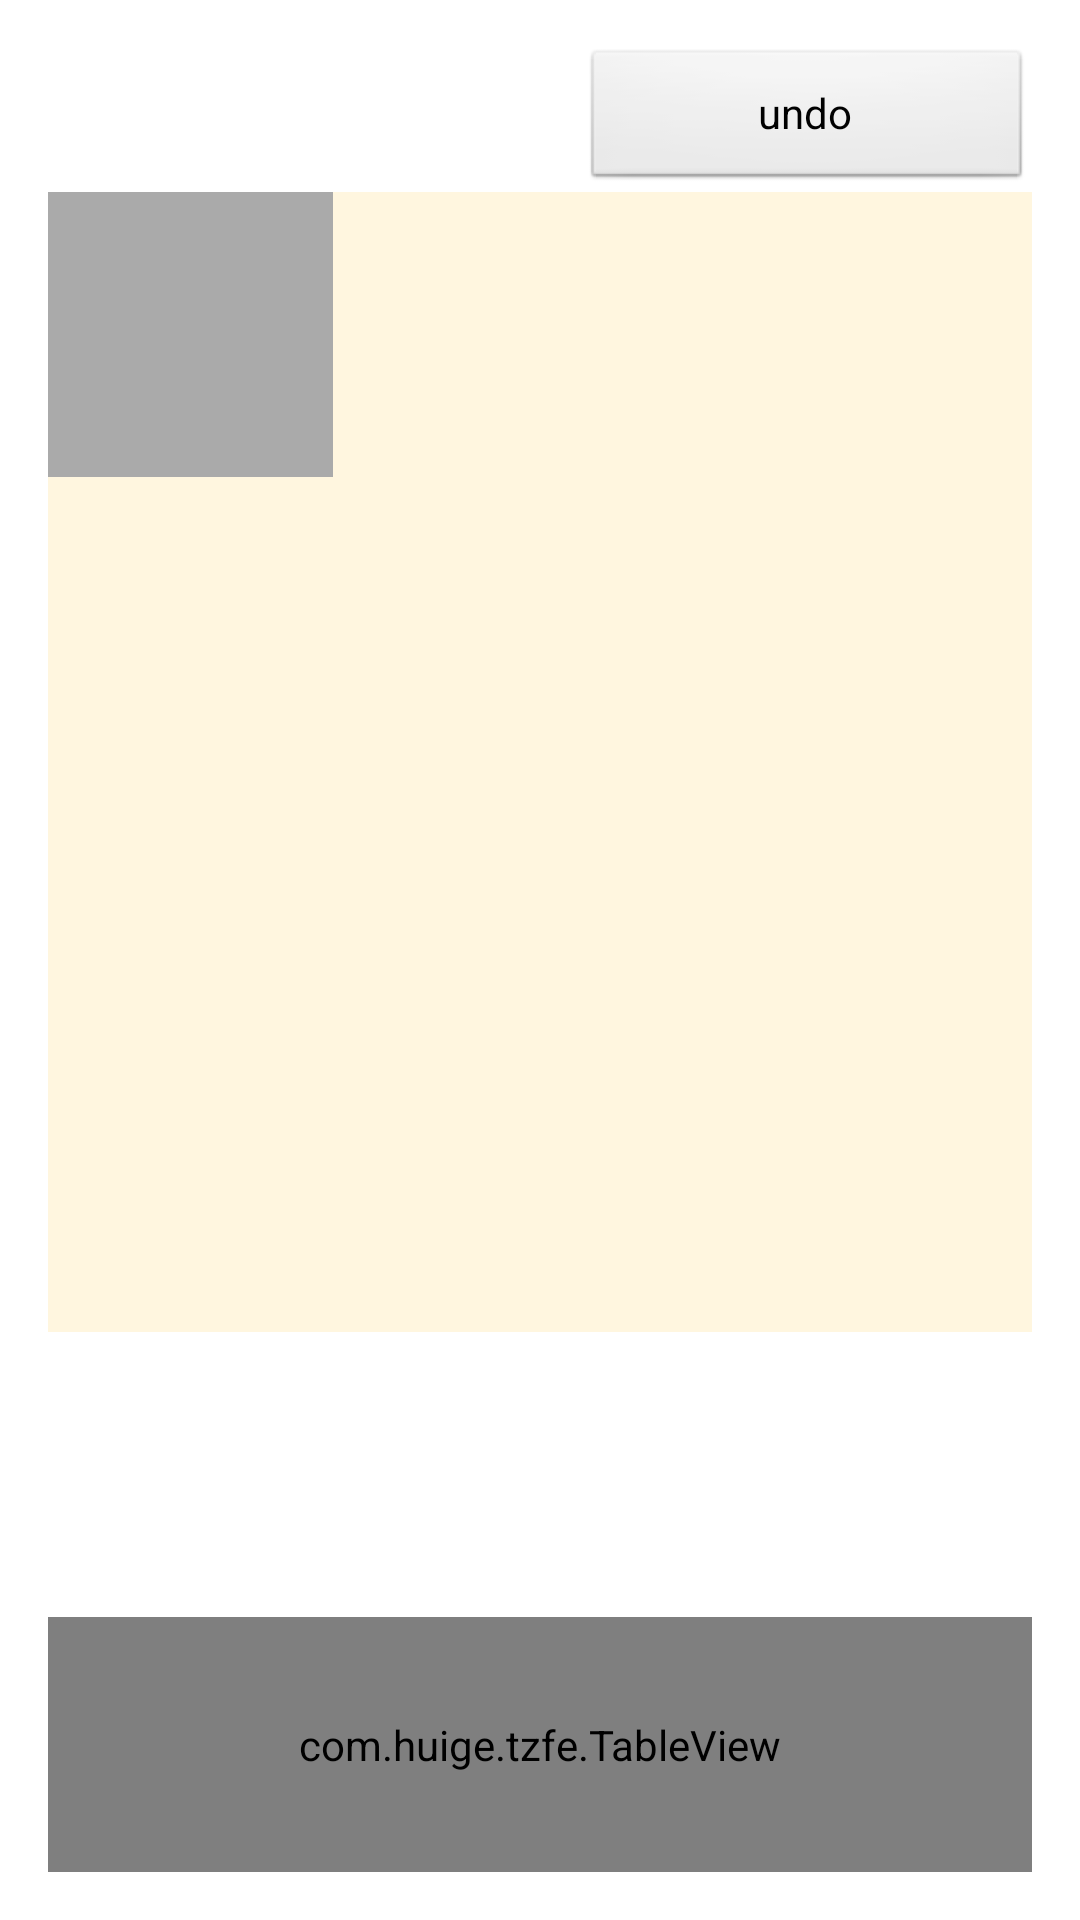

Reconstruct the res/layout file that produces this screen, plus the resources it refers to.
<!-- AndroidManifest.xml: application theme AppTheme -->
<!-- res/layout/activity_main_bak.xml -->
<RelativeLayout xmlns:android="http://schemas.android.com/apk/res/android"
    xmlns:tools="http://schemas.android.com/tools"
    android:layout_width="match_parent"
    android:layout_height="match_parent"
    android:paddingBottom="@dimen/activity_vertical_margin"
    android:paddingLeft="@dimen/activity_horizontal_margin"
    android:paddingRight="@dimen/activity_horizontal_margin"
    android:paddingTop="@dimen/activity_vertical_margin"
    tools:context=".MainActivity" >

    <Button
        android:id="@+id/undo"
        android:layout_width="@dimen/button_width"
        android:layout_height="wrap_content"
        android:layout_alignParentRight="true"
        android:onClick="onClickUndo"
        android:text="undo" />

    <TableLayout
        android:id="@+id/table"
        android:layout_width="wrap_content"
        android:layout_height="wrap_content"
        android:layout_below="@id/undo"
        android:layout_centerHorizontal="true"
        android:background="@color/table_background" >

        <TableRow android:background="@android:color/transparent" >

            <TextView
                android:id="@+id/tile0"
                android:layout_width="@dimen/size"
                android:layout_height="@dimen/size"
                android:background="@android:color/darker_gray"
                android:gravity="center"
                android:textSize="@dimen/textsize" />

            <TextView
                android:id="@+id/tile1"
                android:layout_width="@dimen/size"
                android:layout_height="@dimen/size"
                android:gravity="center"
                android:textSize="@dimen/textsize" />

            <TextView
                android:id="@+id/tile2"
                android:layout_width="@dimen/size"
                android:layout_height="@dimen/size"
                android:gravity="center"
                android:textSize="@dimen/textsize" />

            <TextView
                android:id="@+id/tile3"
                android:layout_width="@dimen/size"
                android:layout_height="@dimen/size"
                android:gravity="center"
                android:textSize="@dimen/textsize" />
        </TableRow>

        <TableRow android:background="@android:color/transparent" >

            <TextView
                android:id="@+id/tile4"
                android:layout_width="@dimen/size"
                android:layout_height="@dimen/size"
                android:gravity="center"
                android:textSize="@dimen/textsize" />

            <TextView
                android:id="@+id/tile5"
                android:layout_width="@dimen/size"
                android:layout_height="@dimen/size"
                android:gravity="center"
                android:textSize="@dimen/textsize" />

            <TextView
                android:id="@+id/tile6"
                android:layout_width="@dimen/size"
                android:layout_height="@dimen/size"
                android:gravity="center"
                android:textSize="@dimen/textsize" />

            <TextView
                android:id="@+id/tile7"
                android:layout_width="@dimen/size"
                android:layout_height="@dimen/size"
                android:gravity="center"
                android:textSize="@dimen/textsize" />
        </TableRow>

        <TableRow android:background="@android:color/transparent" >

            <TextView
                android:id="@+id/tile8"
                android:layout_width="@dimen/size"
                android:layout_height="@dimen/size"
                android:gravity="center"
                android:textSize="@dimen/textsize" />

            <TextView
                android:id="@+id/tile9"
                android:layout_width="@dimen/size"
                android:layout_height="@dimen/size"
                android:gravity="center"
                android:textSize="@dimen/textsize" />

            <TextView
                android:id="@+id/tile10"
                android:layout_width="@dimen/size"
                android:layout_height="@dimen/size"
                android:gravity="center"
                android:textSize="@dimen/textsize" />

            <TextView
                android:id="@+id/tile11"
                android:layout_width="@dimen/size"
                android:layout_height="@dimen/size"
                android:gravity="center"
                android:textSize="@dimen/textsize" />
        </TableRow>

        <TableRow android:background="@android:color/transparent" >

            <TextView
                android:id="@+id/tile12"
                android:layout_width="@dimen/size"
                android:layout_height="@dimen/size"
                android:gravity="center"
                android:textSize="@dimen/textsize" />

            <TextView
                android:id="@+id/tile13"
                android:layout_width="@dimen/size"
                android:layout_height="@dimen/size"
                android:gravity="center"
                android:textSize="@dimen/textsize" />

            <TextView
                android:id="@+id/tile14"
                android:layout_width="@dimen/size"
                android:layout_height="@dimen/size"
                android:gravity="center"
                android:textSize="@dimen/textsize" />

            <TextView
                android:id="@+id/tile15"
                android:layout_width="@dimen/size"
                android:layout_height="@dimen/size"
                android:gravity="center"
                android:textSize="@dimen/textsize" />
        </TableRow>
    </TableLayout>

    <TextView
        android:id="@+id/step"
        android:layout_width="@dimen/size"
        android:layout_height="@dimen/size"
        android:layout_below="@id/table"
        android:padding="3dip" />

    <TextView
        android:id="@+id/score"
        android:layout_width="@dimen/size"
        android:layout_height="@dimen/size"
        android:layout_below="@id/table"
        android:layout_toRightOf="@+id/step"
        android:padding="3dip" />

    <com.huige.tzfe.TableView
        android:id="@+id/message"
        android:layout_width="match_parent"
        android:layout_height="match_parent"
        android:layout_below="@id/score"
        android:padding="3dip" />

</RelativeLayout>
<!-- resources referenced by this layout -->
<resources>
  <color name="table_background">#fffff6df</color>
  <dimen name="activity_horizontal_margin">16dp</dimen>
  <dimen name="activity_vertical_margin">16dp</dimen>
  <dimen name="button_width">150dp</dimen>
  <dimen name="size">95dp</dimen>
  <dimen name="textsize">20sp</dimen>
  <style name="AppTheme" parent="AppBaseTheme">
          
      </style>
  <style name="AppBaseTheme" parent="android:Theme.Light">
          
      </style>
</resources>
